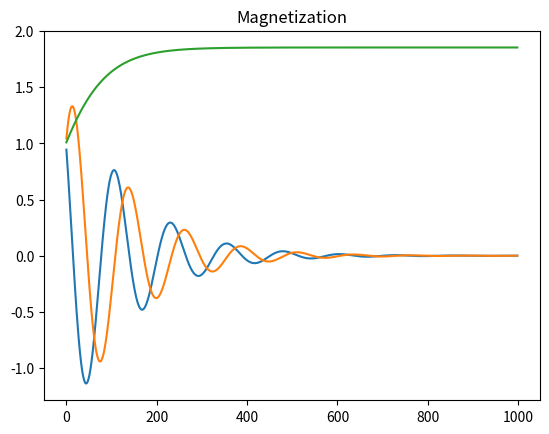

Python code for this plot:
import numpy as np
import math
import sys
from matplotlib import pyplot as plt

# global variables
n = 1000
h = 0.05
Nx = 2
Ny = 2
H = np.array([0,0,1])
position = 1.0 / np.sqrt(3.0)

# begin functions
def euler(spin, x, y):
	result = derivate(spin, Heff(spin,H))
	spin[0] = spin[0] + h*result[0]
	spin[1] = spin[1] + h*result[1]
	spin[2] = spin[2] + h*result[2]
	spinLattice[x][y] = spin
	return spin
	
def giromagneticRatio():
	k = 1 #numeric value is 1.76*10**(11)
	u0 = 1 #numeric value is 1.2566*10**(-6)

	return k*u0*(-1) #check the signal

def derivate(S,H):
	return giromagneticRatio()*(np.cross(S,H))

def Heff(S,H):
	lamb = 0.1 #lambda is reserved world

	return np.add(H, lamb * np.cross(S,H))

def createSpinLattice():
	for i in range(Nx):
		for j in range(Ny):
			k = i + j
			spinLattice[i][j] = [i+1, j+1, k+1]

def createSpinPosition():
	for i in range(Nx):
		for j in range(Ny):
			spinPosition[i][j] = [i, j, 0]

def plotMagnetization(mx, my, mz):
	plt.plot(mx, label = 'mx')
	plt.plot(my, label = 'my')
	plt.plot(mz, label = 'mz')
	plt.title('Magnetization')
	plt.show()


sx = []
sy = []
sz = []
def plotInitialPositions():
	sx = spinLattice[:,:,0]
	sy = spinLattice[:,:,1]
	sz = spinLattice[:,:,2]
	fig, ax = plt.subplots(figsize=(7,7))
	width=0.003
	ax.quiver(sx,sy,sz, pivot='mid',width=width)
	ax.xaxis.set_ticks([])
	ax.yaxis.set_ticks([])
	ax.set_aspect('equal')
	plt.show()

def plotFinalPositions():
	sx = spinLattice[:,:,0]
	sy = spinLattice[:,:,1]
	sz = spinLattice[:,:,2]
	fig2, bx = plt.subplots(figsize=(7,7))
	width=0.003
	bx.quiver(sx,sy,sz, pivot='mid', width=width)
	bx.xaxis.set_ticks([])
	bx.yaxis.set_ticks([])
	bx.set_aspect('equal')
	plt.show()

def createFinalSpinLattice(size):
	finalSpinLattice = np.zeros((size,2,3),np.float64)
	
	for k in range(size):
		finalSpinLattice[k][0] = mx[k], my[k], mz[k]
		finalSpinLattice[k][1] = mx[k+1], my[k+1], mz[k+1]
	
	return finalSpinLattice
#end functions

#main program
mx = np.zeros((Nx*Ny,n-1))
my = np.zeros((Nx*Ny,n-1))
mz = np.zeros((Nx*Ny,n-1))

spinLattice = np.zeros((Nx+2,Ny+2,3),np.float64)[1:Nx+1,1:Ny+1,:]
spinPosition = np.zeros((Nx+2,Ny+2,3),np.float64)[1:Nx+1,1:Ny+1,:]
createSpinLattice()

for t in range(n-1):
	i = 0
	for x in range(Nx):
		for y in range(Ny):
			spin = euler(spinLattice[x][y], x, y)
			mx[i][t] = spin[0]
			my[i][t] = spin[1]
			mz[i][t] = spin[2]
			i = i+1
			
spinIndex = 0 #index of spin for magnetization plot
plotMagnetization(mx[spinIndex],my[spinIndex],mz[spinIndex])
